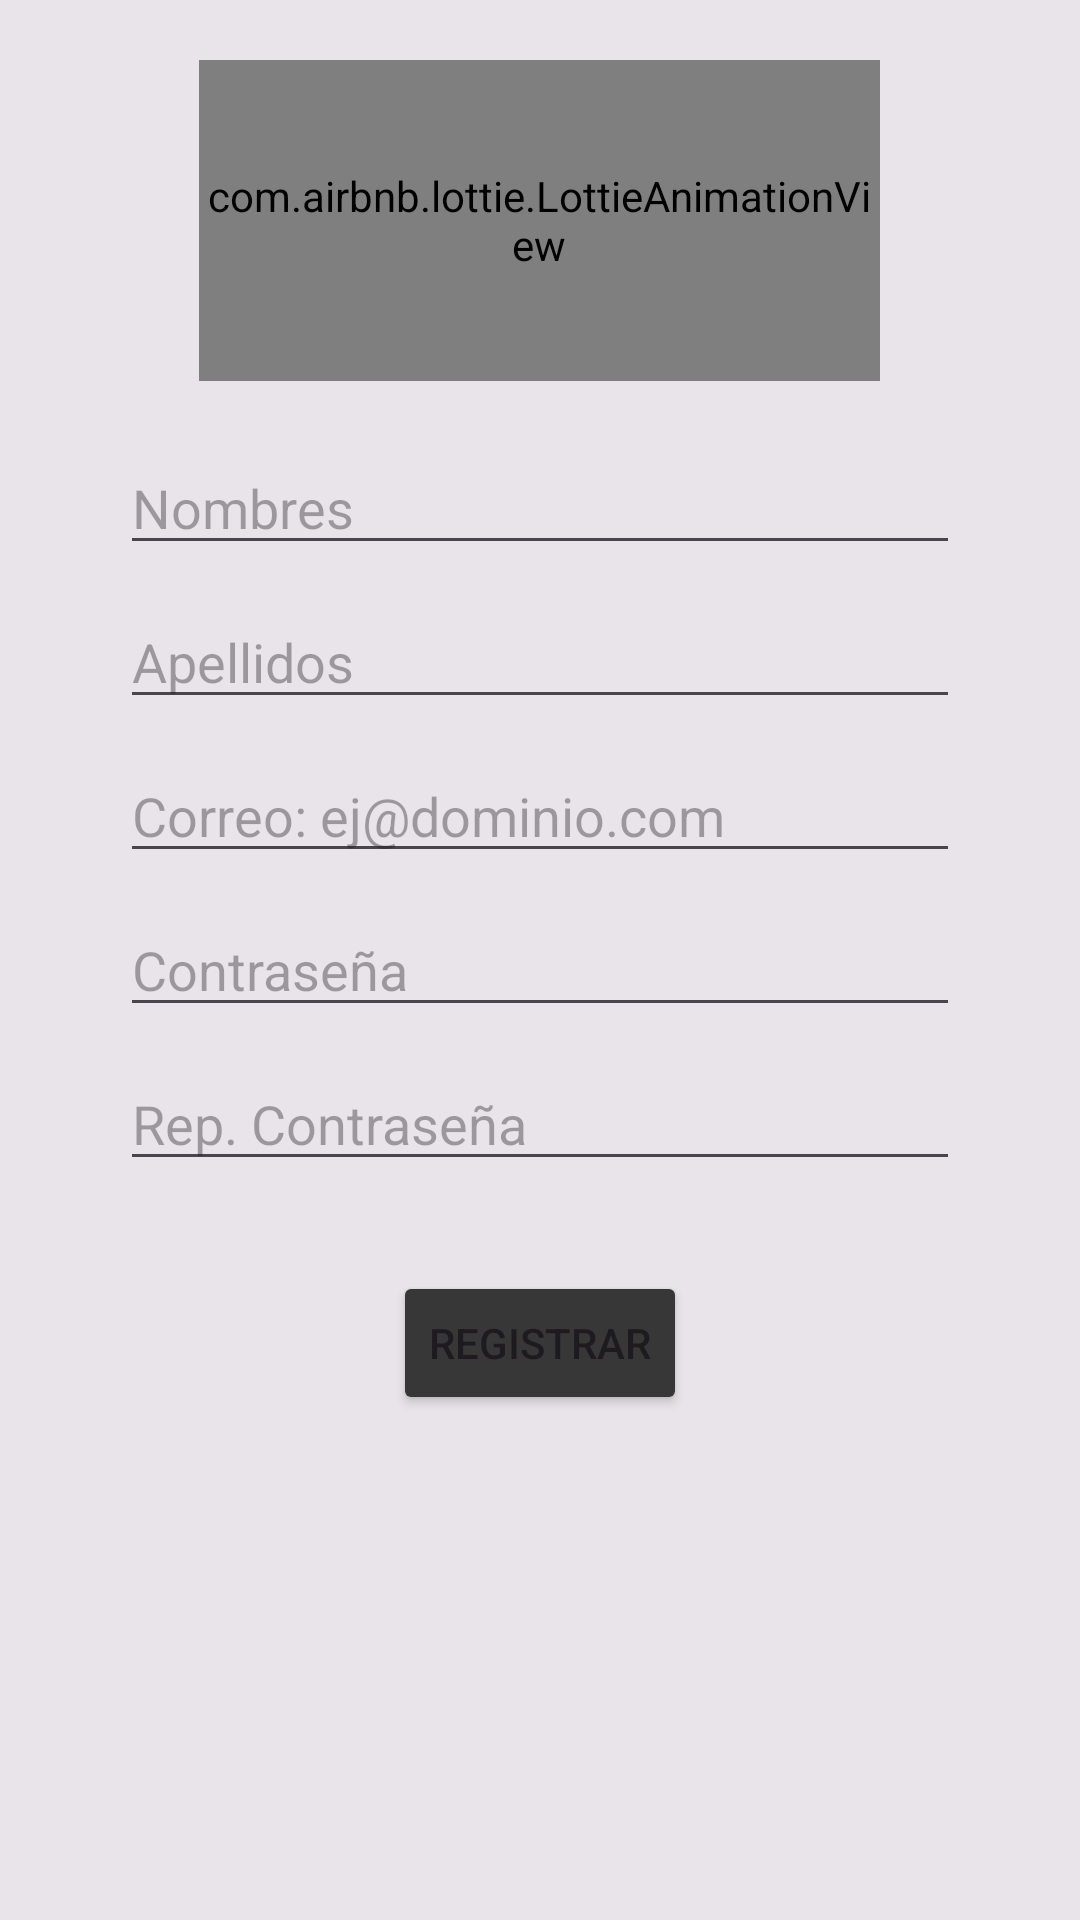

Here is an Android app screen rendered from its layout file. Give the layout XML and the strings, colors and styles it references.
<!-- AndroidManifest.xml: application theme Theme.DISKOTEKEE -->
<!-- res/layout/activity_registro.xml -->
<?xml version="1.0" encoding="utf-8"?>
<RelativeLayout xmlns:android="http://schemas.android.com/apk/res/android"
    xmlns:app="http://schemas.android.com/apk/res-auto"
    xmlns:tools="http://schemas.android.com/tools"
    android:layout_width="match_parent"
    android:layout_height="match_parent"
    android:background="#48AFB0B1"
    tools:context=".Registro">

    
    <com.airbnb.lottie.LottieAnimationView
        android:id="@+id/lottieAnimationView2"
        android:layout_width="227dp"
        android:layout_height="107dp"
        android:layout_centerHorizontal="true"
        android:layout_marginTop="20dp"
        app:lottie_autoPlay="true"
        app:lottie_fileName="animation1.json"
        app:lottie_loop="true" />

    
    <EditText
        android:id="@+id/txtnombre"
        android:layout_width="match_parent"
        android:layout_height="wrap_content"
        android:layout_below="@id/lottieAnimationView2"
        android:layout_marginStart="40dp"
        android:layout_marginEnd="40dp"
        android:layout_marginTop="20dp"
        android:hint="Nombres"
        android:inputType="text" />

    
    <EditText
        android:id="@+id/txtapellido"
        android:layout_width="match_parent"
        android:layout_height="wrap_content"
        android:layout_below="@id/txtnombre"
        android:layout_marginStart="40dp"
        android:layout_marginEnd="40dp"
        android:layout_marginTop="10dp"
        android:hint="Apellidos"
        android:inputType="text" />

    
    <EditText
        android:id="@+id/txtemail"
        android:layout_width="match_parent"
        android:layout_height="wrap_content"
        android:layout_below="@id/txtapellido"
        android:layout_marginStart="40dp"
        android:layout_marginEnd="40dp"
        android:layout_marginTop="10dp"
        android:hint="Correo: ej@dominio.com"
        android:inputType="textEmailAddress" />

    
    <EditText
        android:id="@+id/txtclave"
        android:layout_width="match_parent"
        android:layout_height="wrap_content"
        android:layout_below="@id/txtemail"
        android:layout_marginStart="40dp"
        android:layout_marginEnd="40dp"
        android:layout_marginTop="10dp"
        android:hint="Contraseña"
        android:inputType="textPassword" />

    
    <EditText
        android:id="@+id/txtclave2"
        android:layout_width="match_parent"
        android:layout_height="wrap_content"
        android:layout_below="@id/txtclave"
        android:layout_marginStart="40dp"
        android:layout_marginEnd="40dp"
        android:layout_marginTop="10dp"
        android:hint="Rep. Contraseña"
        android:inputType="textPassword" />

    <Button
        android:id="@+id/btn_registro"
        android:layout_width="wrap_content"
        android:layout_height="wrap_content"
        android:layout_below="@id/txtclave2"
        android:layout_centerHorizontal="true"
        android:layout_marginTop="30dp"
        android:backgroundTint="#373737"
        android:text="REGISTRAR" />

    <ImageView
        android:id="@+id/regreso"
        android:layout_width="79dp"
        android:layout_height="84dp"
        android:layout_gravity="start"
        android:contentDescription="Botón Atras"
        android:padding="16dp"
        android:src="@drawable/atras" />

</RelativeLayout>
<!-- resources referenced by this layout -->
<resources>
  <style name="Theme.DISKOTEKEE" parent="Base.Theme.DISKOTEKEE" />
  <style name="Base.Theme.DISKOTEKEE" parent="Theme.Material3.DayNight.NoActionBar">
          
          <item name="colorPrimary">@color/lavender</item>
          <item name="colorPrimaryVariant">@color/lavender</item>
          
      </style>
  <color name="lavender">#8692f7</color>
</resources>
